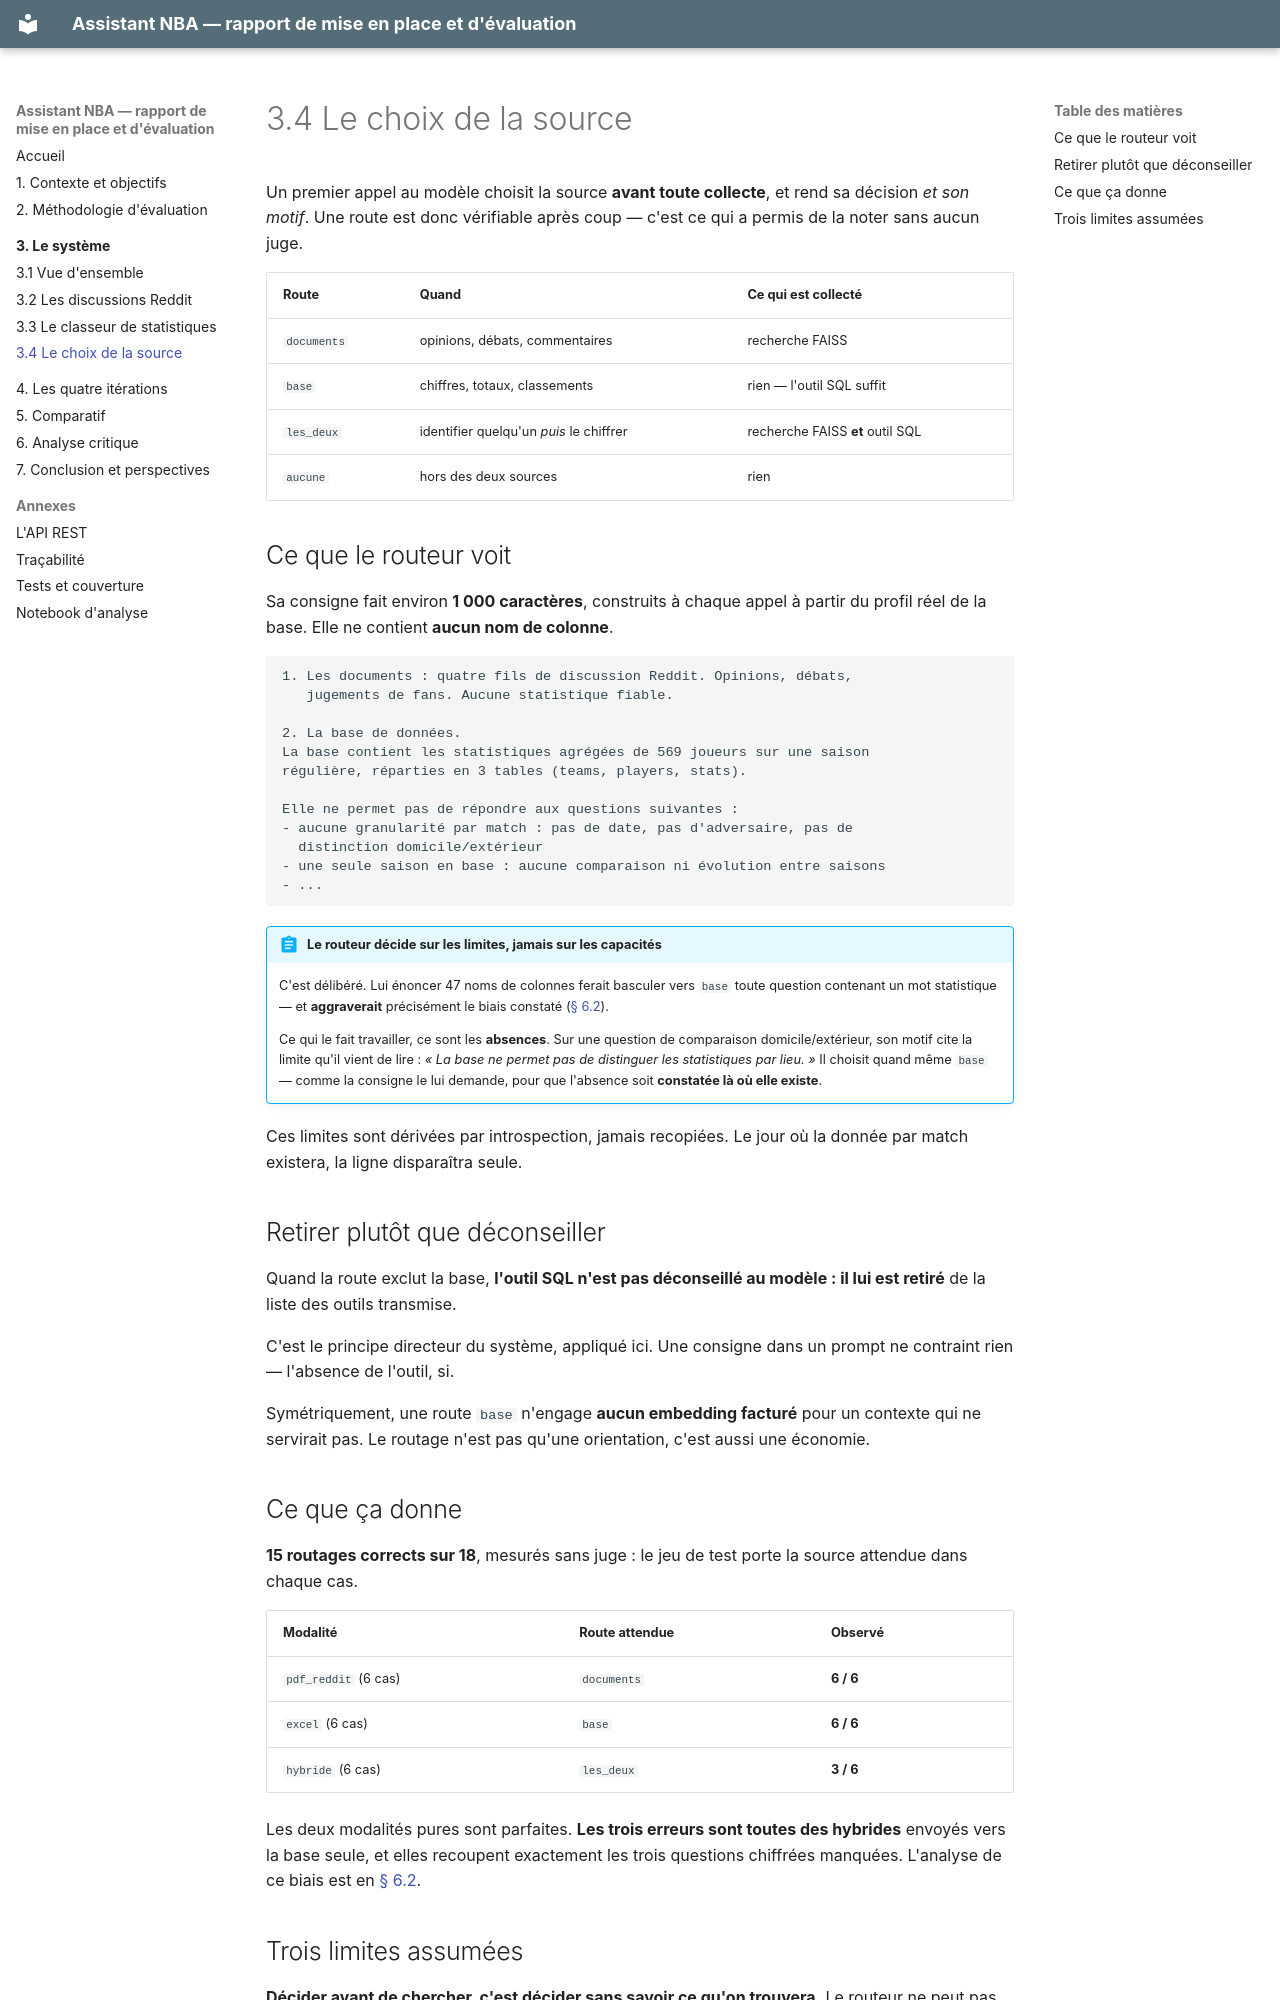

repository: FaizaKh93/Projet10_mission · page: systeme/routage/index.html · generator: mkdocs

# 3.4 Le choix de la source

Un premier appel au modèle choisit la source **avant toute collecte**, et rend sa
décision *et son motif*. Une route est donc vérifiable après coup — c'est ce qui a permis
de la noter sans aucun juge.

| Route | Quand | Ce qui est collecté |
|---|---|---|
| `documents` | opinions, débats, commentaires | recherche FAISS |
| `base` | chiffres, totaux, classements | rien — l'outil SQL suffit |
| `les_deux` | identifier quelqu'un *puis* le chiffrer | recherche FAISS **et** outil SQL |
| `aucune` | hors des deux sources | rien |

## Ce que le routeur voit

Sa consigne fait environ **1 000 caractères**, construits à chaque appel à partir du
profil réel de la base. Elle ne contient **aucun nom de colonne**.

```
1. Les documents : quatre fils de discussion Reddit. Opinions, débats,
   jugements de fans. Aucune statistique fiable.

2. La base de données.
La base contient les statistiques agrégées de 569 joueurs sur une saison
régulière, réparties en 3 tables (teams, players, stats).

Elle ne permet pas de répondre aux questions suivantes :
- aucune granularité par match : pas de date, pas d'adversaire, pas de
  distinction domicile/extérieur
- une seule saison en base : aucune comparaison ni évolution entre saisons
- ...
```

!!! abstract "Le routeur décide sur les limites, jamais sur les capacités"
    C'est délibéré. Lui énoncer 47 noms de colonnes ferait basculer vers `base` toute
    question contenant un mot statistique — et **aggraverait** précisément le biais
    constaté ([§ 6.2](../analyse-critique.md)).

    Ce qui le fait travailler, ce sont les **absences**. Sur une question de comparaison
    domicile/extérieur, son motif cite la limite qu'il vient de lire : *« La base ne
    permet pas de distinguer les statistiques par lieu. »* Il choisit quand même
    `base` — comme la consigne le lui demande, pour que l'absence soit **constatée là où
    elle existe**.

Ces limites sont dérivées par introspection, jamais recopiées. Le jour où la donnée par
match existera, la ligne disparaîtra seule.

## Retirer plutôt que déconseiller

Quand la route exclut la base, **l'outil SQL n'est pas déconseillé au modèle : il lui
est retiré** de la liste des outils transmise.

C'est le principe directeur du système, appliqué ici. Une consigne dans un prompt ne
contraint rien — l'absence de l'outil, si.

Symétriquement, une route `base` n'engage **aucun embedding facturé** pour un contexte
qui ne servirait pas. Le routage n'est pas qu'une orientation, c'est aussi une économie.

## Ce que ça donne

**15 routages corrects sur 18**, mesurés sans juge : le jeu de test porte la source
attendue dans chaque cas.

| Modalité | Route attendue | Observé |
|---|---|---|
| `pdf_reddit` (6 cas) | `documents` | **6 / 6** |
| `excel` (6 cas) | `base` | **6 / 6** |
| `hybride` (6 cas) | `les_deux` | **3 / 6** |

Les deux modalités pures sont parfaites. **Les trois erreurs sont toutes des hybrides**
envoyés vers la base seule, et elles recoupent exactement les trois questions chiffrées
manquées. L'analyse de ce biais est en [§ 6.2](../analyse-critique.md).
